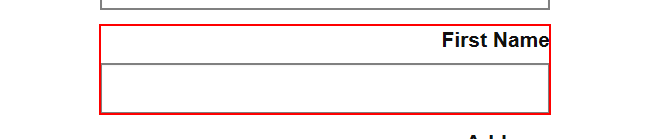
Task: Blank Project
Workflow: Main

Step 1: type [row.Item(0).ToString] into the text box in window 'Automation Challenge'

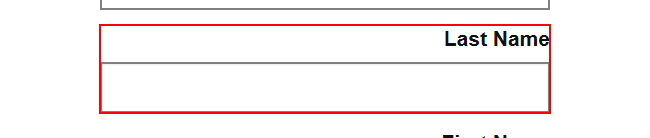
Step 2: type [row.Item(1).ToString] into the text box in window 'Automation Challenge'

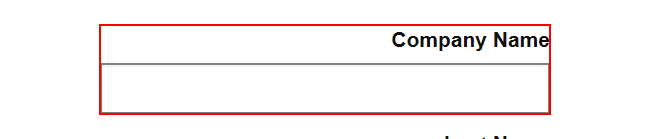
Step 3: type [row.Item(2).ToString] into the text box in window 'Automation Challenge'

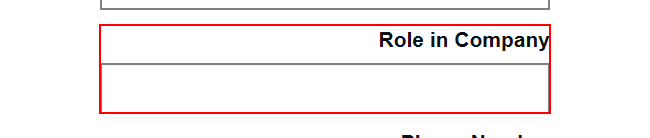
Step 4: type [row.Item(3).ToString] into the text box in window 'Automation Challenge'

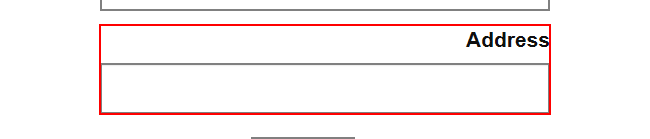
Step 5: type [row.Item(4).ToString] into the text box in window 'Automation Challenge'

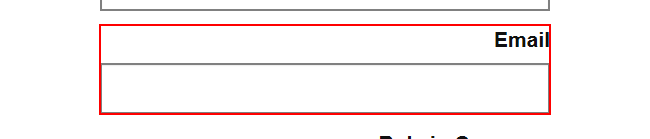
Step 6: type [row.Item(5).ToString] into the text box in window 'Automation Challenge'

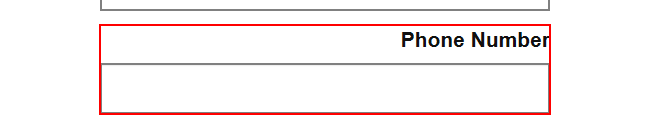
Step 7: type [row.Item(6).ToString] into the text box in window 'Automation Challenge'

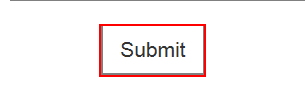
Step 8: click on the text box in window 'Automation Challenge'